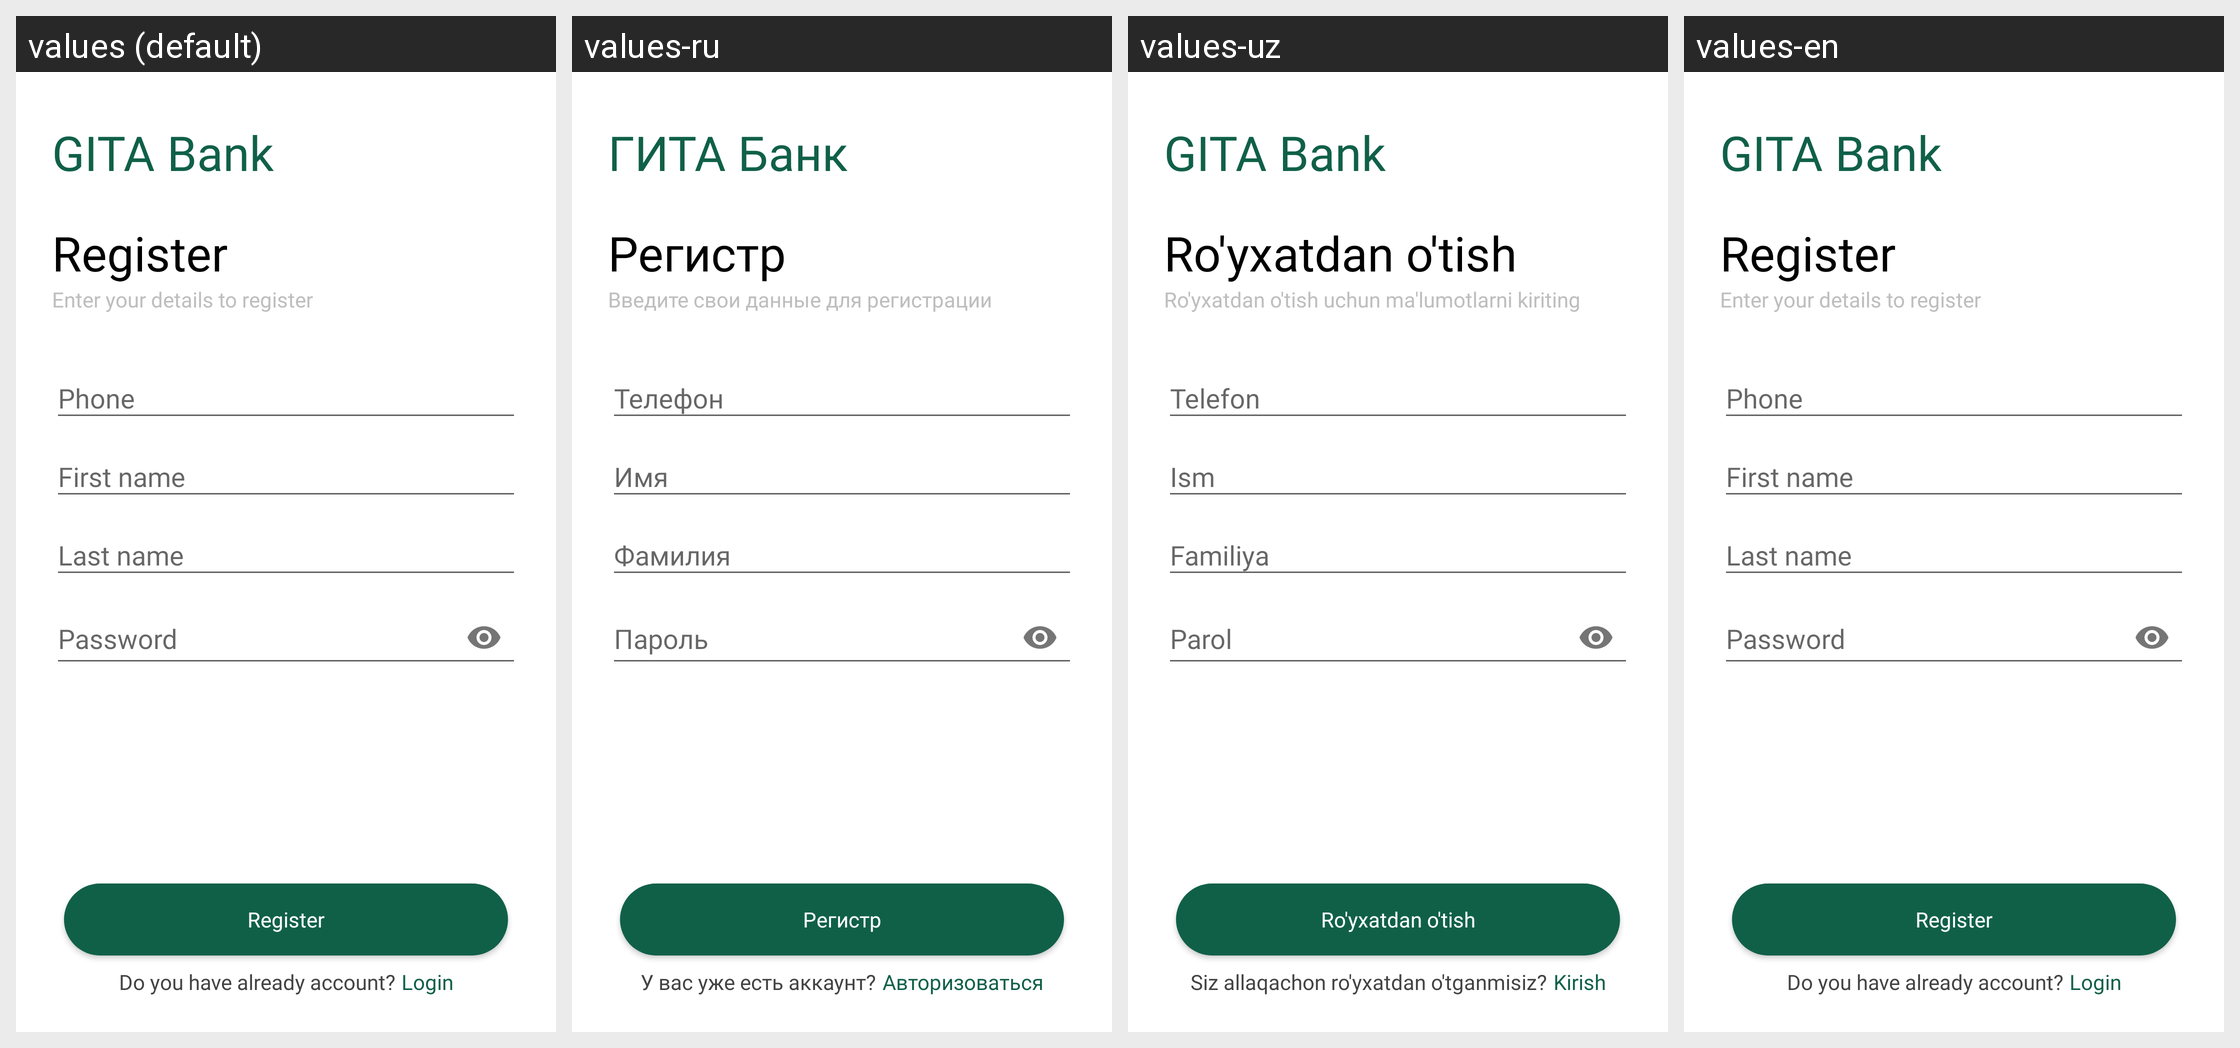

Translations of the strings shown on this Android screen, per locale in the grid:
Android screen res/layout/fragment_register.xml rendered under 4 locales, left to right: values (default), values-ru, values-uz, values-en. Device: Nexus 5 (rendered at 1080×1920; each locale shown at half size, 540×960, under a caption strip naming it); theme Theme.MobileBank.
Strings drawn on this screen, with the default value and each locale's value (text and hints the layout hard-codes, and strings that could not be matched under every locale, appear in the picture but are not listed):

register
  values: Register
  values-ru: Регистр
  values-uz: Ro'yxatdan o'tish
  values-en: Register

gita_bank
  values: GITA Bank
  values-ru: ГИТА Банк
  values-uz: GITA Bank
  values-en: GITA Bank

enter_your_details_to_register
  values: Enter your details to register
  values-ru: Введите свои данные для регистрации
  values-uz: Ro'yxatdan o'tish uchun ma'lumotlarni kiriting
  values-en: Enter your details to register

phone
  values: Phone
  values-ru: Телефон
  values-uz: Telefon
  values-en: Phone

first_name
  values: First name
  values-ru: Имя
  values-uz: Ism
  values-en: First name

last_name
  values: Last name
  values-ru: Фамилия
  values-uz: Familiya
  values-en: Last name

password
  values: Password
  values-ru: Пароль
  values-uz: Parol
  values-en: Password

do_you_have_already_account
  values: Do you have already account?
  values-ru: У вас уже есть аккаунт?
  values-uz: Siz allaqachon ro'yxatdan o'tganmisiz?
  values-en: Do you have already account?

login
  values: Login
  values-ru: Авторизоваться
  values-uz: Kirish
  values-en: Login
